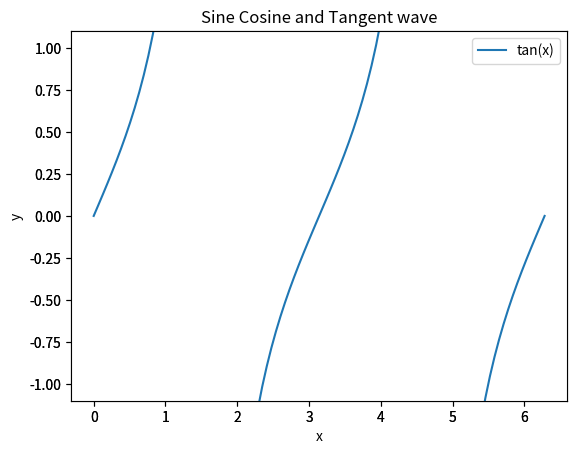

Here is the Python script that generated this plot:
# -*- coding: utf-8 -*-
"""
Created on Fri Oct  9 22:01:45 2020

[redacted]
"""
import matplotlib.pyplot as plt
import numpy as np

def plot_sincostan():
    x=np.linspace(0,2*np.pi,100)
    sinx=np.sin(x)
    cosx=np.cos(x)
    tanx=np.tan(x)
    plt.grid()
    tanx[:-1][np.diff(tanx) < 0] = np.nan
    plt.plot(x,sinx,label='sin(x)')
    plt.plot(x,cosx,label='cos(x)')
    xmin, xmax, ymin, ymax =plt. axis()
    axes = plt.axes()
    axes.set_xlim([xmin, xmax])
    axes.set_ylim([ymin, ymax])
    plt.plot(x,tanx,label="tan(x)")
    plt.legend()
    plt.ylabel('y')
    plt.xlabel('x')
    plt.title('Sine Cosine and Tangent wave')
    plt.show()
if __name__ == '__main__':
    plot_sincostan()